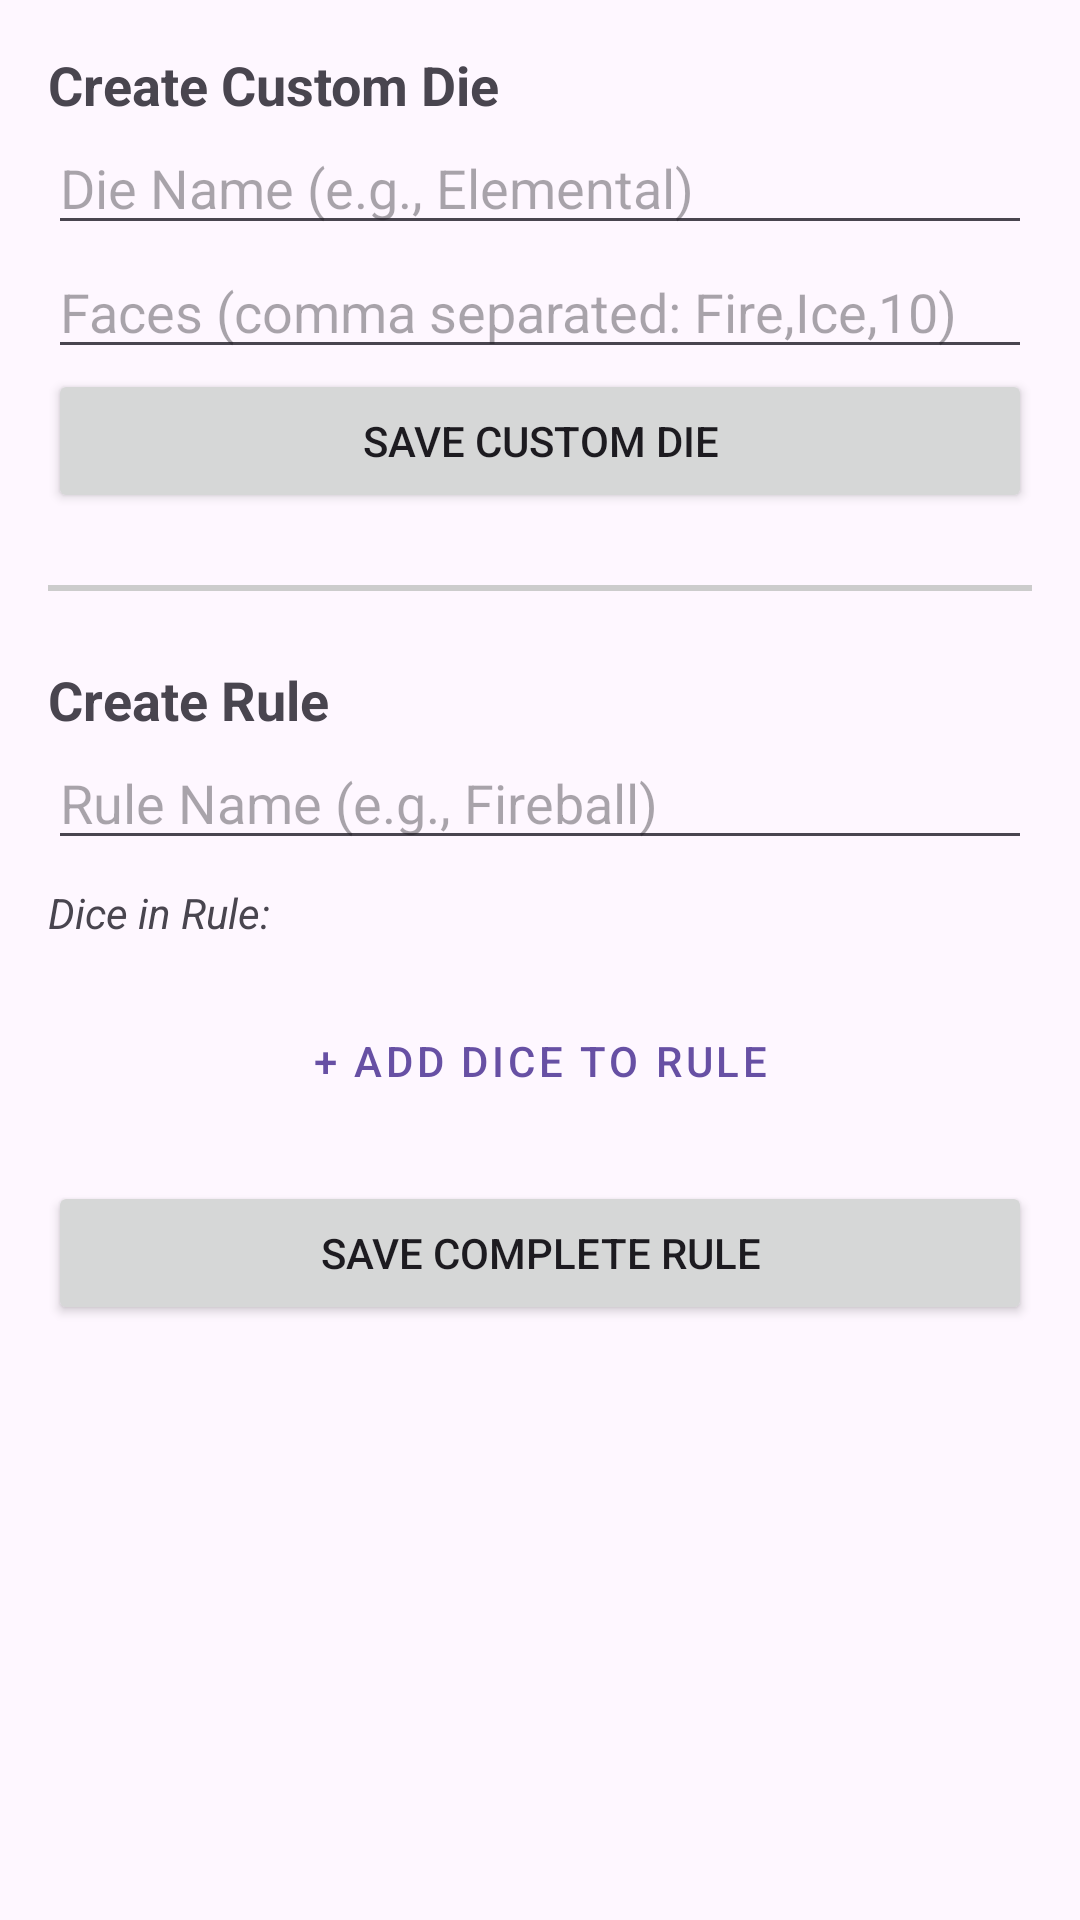

Layout XML and referenced resources for this Android screen:
<!-- AndroidManifest.xml: application theme Theme.DiceRollerProject -->
<!-- res/layout/fragment_create.xml -->
<?xml version="1.0" encoding="utf-8"?>
<ScrollView xmlns:android="http://schemas.android.com/apk/res/android"
    xmlns:app="http://schemas.android.com/apk/res-auto"
    xmlns:tools="http://schemas.android.com/tools"
    android:layout_width="match_parent"
    android:layout_height="match_parent"
    android:padding="16dp"
    tools:context=".ui.CreateFragment">

    <LinearLayout
        android:layout_width="match_parent"
        android:layout_height="wrap_content"
        android:orientation="vertical">

        
        <TextView
            android:layout_width="wrap_content"
            android:layout_height="wrap_content"
            android:text="Create Custom Die"
            android:textSize="18sp"
            android:textStyle="bold" />

        <EditText
            android:id="@+id/editDieName"
            android:layout_width="match_parent"
            android:layout_height="wrap_content"
            android:hint="Die Name (e.g., Elemental)" />

        <EditText
            android:id="@+id/editDieFaces"
            android:layout_width="match_parent"
            android:layout_height="wrap_content"
            android:hint="Faces (comma separated: Fire,Ice,10)" />

        <Button
            android:id="@+id/btnSaveDie"
            android:layout_width="match_parent"
            android:layout_height="wrap_content"
            android:text="Save Custom Die" />

        <View
            android:layout_width="match_parent"
            android:layout_height="2dp"
            android:layout_marginVertical="24dp"
            android:background="#CCCCCC" />

        
        <TextView
            android:layout_width="wrap_content"
            android:layout_height="wrap_content"
            android:text="Create Rule"
            android:textSize="18sp"
            android:textStyle="bold" />

        <EditText
            android:id="@+id/editRuleName"
            android:layout_width="match_parent"
            android:layout_height="wrap_content"
            android:hint="Rule Name (e.g., Fireball)" />

        <TextView
            android:layout_width="match_parent"
            android:layout_height="wrap_content"
            android:layout_marginTop="8dp"
            android:text="Dice in Rule:"
            android:textStyle="italic" />

        
        <LinearLayout
            android:id="@+id/ruleDiceContainer"
            android:layout_width="match_parent"
            android:layout_height="wrap_content"
            android:orientation="vertical"
            android:paddingVertical="8dp" />

        <Button
            android:id="@+id/btnAddDiceToRule"
            style="@style/Widget.MaterialComponents.Button.TextButton"
            android:layout_width="match_parent"
            android:layout_height="wrap_content"
            android:text="+ Add Dice to Rule" />

        <Button
            android:id="@+id/btnSaveRule"
            android:layout_width="match_parent"
            android:layout_height="wrap_content"
            android:layout_marginTop="16dp"
            android:text="Save Complete Rule" />

    </LinearLayout>
</ScrollView>
<!-- resources referenced by this layout -->
<resources>
  <style name="Theme.DiceRollerProject" parent="Base.Theme.DiceRollerProject" />
  <style name="Base.Theme.DiceRollerProject" parent="Theme.Material3.DayNight.NoActionBar">
          
          
      </style>
</resources>
